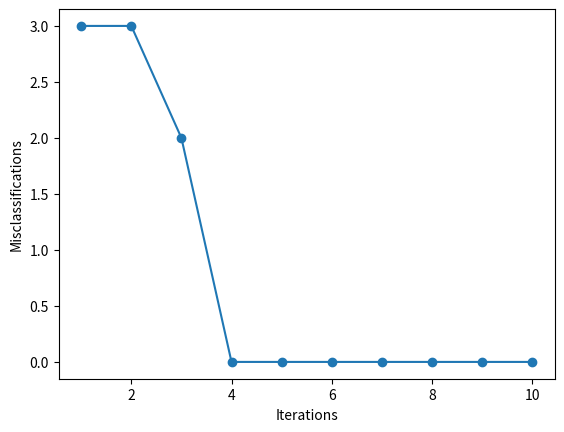

Python code for this plot:
# coding=utf-8
__author__ = 'J Tas'

import matplotlib.pyplot as plt
import numpy as np
import pandas as pd


# =====================================================================


class Perceptron(object):
    """
    This class implements an algorithm for supervised learning of 
    binary classifiers. 
    """

    def __init__(self, eta=0.1, n=10):
        self.eta = eta
        self.n = n
        self.w = []
        self.error = []

    def train(self, xlist, ylist):
        """
        :type xlist: list of lists (i.e 2D list)
        :type ylist: list
        """
        self.w = [0] * len(xlist[0])  # init. weights
        for _ in range(self.n):
            cnt = 0
            for x, y in zip(xlist, ylist):
                delta = y - self.predict(x)  # misclassification: != 0
                if delta != 0:
                    cnt += 1
                    for i, xi in enumerate(x):
                        self.w[i] += self.eta * delta * xi
            self.error.append(cnt)

    def predict(self, x):
        return 0 if np.dot(self.w, x) < 0.0 else 1

    def plot_classification_error(self):
        plt.plot(range(1, len(self.error) + 1), self.error, marker='o')
        plt.xlabel('Iterations')
        plt.ylabel('Misclassifications')
        plt.show()


# =====================================================================

def main():
    x = [(1, 0, 0), (0, 1, 0), (1, 1, 0), (1, 1, 1)]
    y = [0, 0, 0, 1]
    p = Perceptron()
    p.train(x, y)
    p.plot_classification_error()
    print(p.w)


if __name__ == "__main__":
    main()
